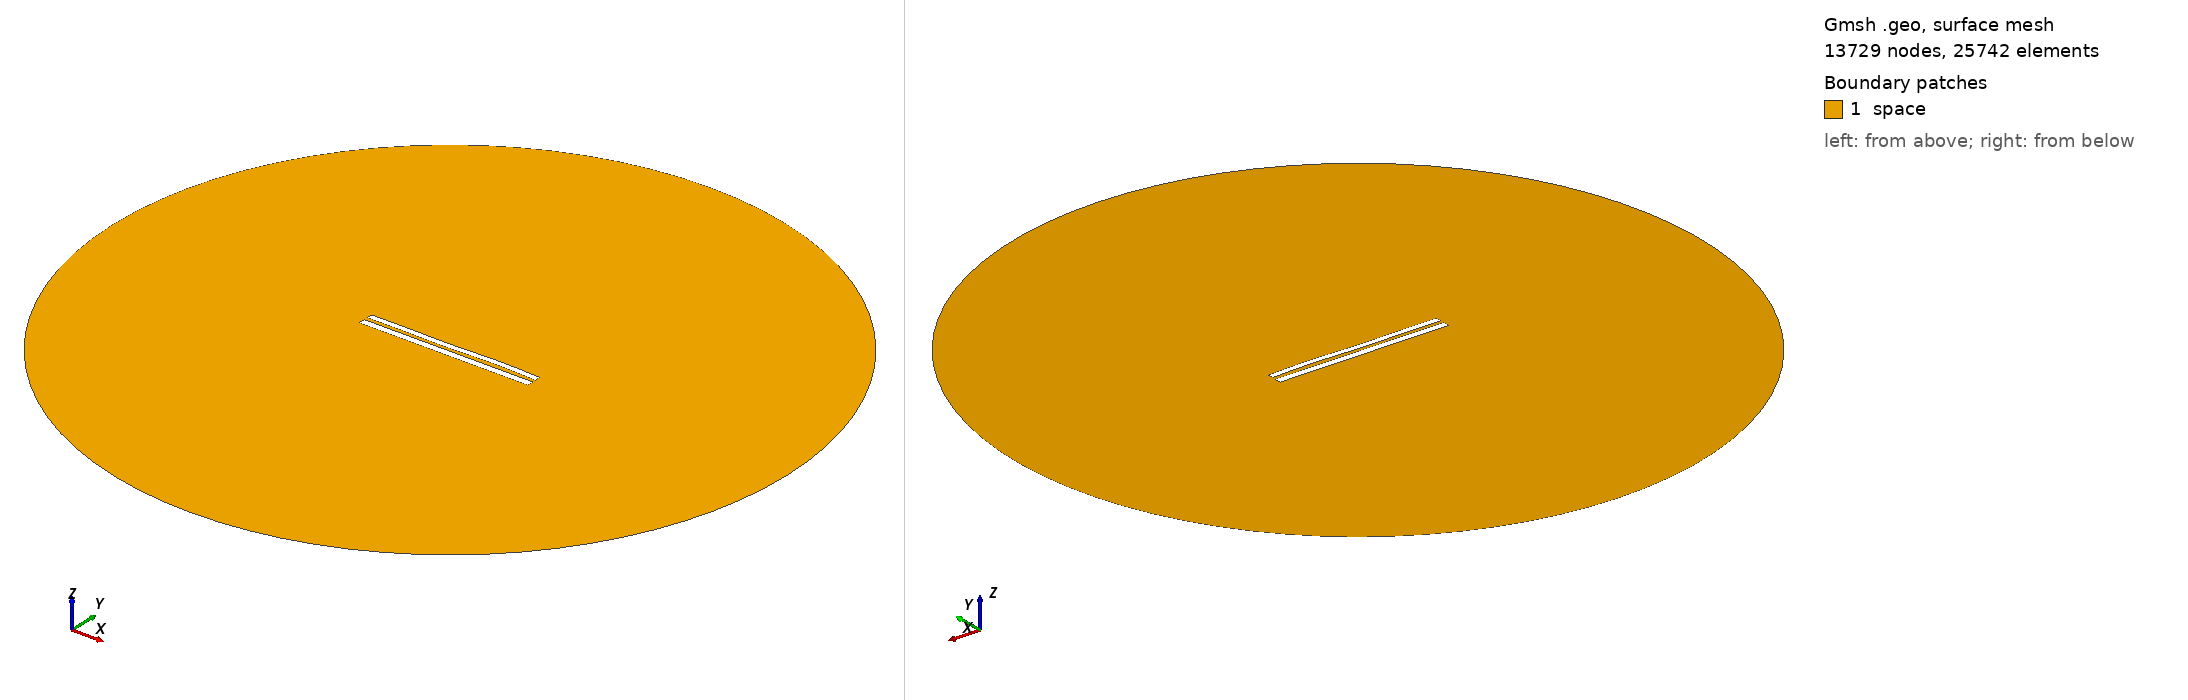

Gmsh geometry script, surface-meshed: 13729 nodes, 25742 surface elements. Boundary patches (legend numbers): 1 space. Left view from above one corner, right view from below the opposite corner. Legend entries are the model's physical surfaces. The drawing asked Gmsh for element sizes between 1% and 20% of the model's largest extent; the script's own settings can give other sizes.

=== 8055.geo (drawn) ===
//---------------------------------------
// Geometry kernel
//---------------------------------------

SetFactory("OpenCASCADE");



//---------------------------------------
// Parameters of the geometry
//---------------------------------------

// Overetch of the upper plate
overetch = 0.25;

// Distance between the plates
distance = 2.0;

// Discretization over the x axis (for the deformation)
nx = 50; 

// Length of the plate
L = 100 - overetch; 

// Number of modes
n = 4; 

// 1st mode coefficient
coeff(1) = 0.15;
beta(1) = 0.596864 * 3.1415926535 / L;

// 2nd mode coefficient
coeff(2) = 0.0;
beta(2) = 1.49418 * 3.1415926535 / L;

// 3rd mode coefficient
coeff(3) = -0.15;
beta(3) = 2.50025 * 3.1415926535 / L;

// 4th mode coefficient
coeff(4) = 0.15;
beta(4) = 3.49999 * 3.1415926535 / L;



//---------------------------------------
// Upper plate (deformed rectangle)
//---------------------------------------

// Coordiantes of the upper plate
xmin = -50;
xmax = 50 - overetch;

// Height of the upper plate
yheight = 4 - 2 * overetch;

// Indexes of the points
UpperID[] = {};
LowerID[] = {};
LeftID[] = {};
RightID[] = {};

// Point index
p = 1;

// Horizontal edges
For i In {1:nx}
    x = xmin + (i-1)*(xmax - xmin)/(nx-1);

    y_bottom = distance / 2 + overetch;
    For j In {1:n}
        C = (Cosh(beta(j)*L) + Cos(beta(j)*L)) / (Sinh(beta(j)*L) + Sin(beta(j)*L));
        y_bottom  = y_bottom + coeff(j) * (Cosh(beta(j)*(x+50)) - Cos(beta(j)*(x+50)) - C * (Sinh(beta(j)*(x+50)) - Sin(beta(j)*(x+50))));
    EndFor

    y_top = y_bottom + yheight;

    Point(p) = {x, y_top, 0, 1.0};
    UpperID[i] = p;
    p = p + 1;

    Point(p) = {x, y_bottom, 0, 1.0};
    LowerID[i] = p;
    p = p + 1;
EndFor

// Create point lists
UpperPts[] = {}; LowerPts[] = {};
For i In {1:nx}
  UpperPts[] += {UpperID[i]};
  LowerPts[] += {LowerID[i]};
EndFor

// Build splines
Spline(1) = {UpperPts[]};
Spline(2) = {LowerPts[]};
Line(3) = {LowerPts[nx-1], UpperPts[nx-1]};
Line(4) = {LowerPts[0], UpperPts[0]};

// Build the plane surface
Curve Loop(1) = {2, 3, -1, -4};
Plane Surface(1) = {1};



//---------------------------------------
// Lower plate (rectangle)
//---------------------------------------

// Vertices
Point(1001) = {-50, -1, 0, 1.0};
Point(1002) = { 50, -1, 0, 1.0};
Point(1003) = { 50,  -5, 0, 1.0};
Point(1004) = {-50,  -5, 0, 1.0};

// Edges
Line(5) = {1001, 1002};
Line(6) = {1002, 1003};
Line(7) = {1003, 1004};
Line(8) = {1004, 1001};

// Plane surface
Line Loop(2) = {5, 6, 7, 8};
Plane Surface(2) = {2}; 



//---------------------------------------
// Outer (fictious) boundary
//---------------------------------------

// Points
Point(1005) = {0, 0, 0};       // Center
Point(1006) = {200, 0, 0};     // Start point
Point(1007) = {0, 200, 0};     // 90 degrees
Point(1008) = {-200, 0, 0};    // 180 degrees
Point(1009) = {0, -200, 0};    // 270 degrees

// Circle arcs (each needs start, center, end)
Circle(9) = {1006, 1005, 1007};
Circle(10) = {1007, 1005, 1008};
Circle(11) = {1008, 1005, 1009};
Circle(12) = {1009, 1005, 1006};

// Plane surface for the entire domain
Curve Loop(3) = {9, 10, 11, 12};
Surface(3) = {3};

// Subtract the plates from the whole domain to obtain the actual domain where we want to solve the equations
BooleanDifference{ Surface{3}; Delete; }{ Surface{1}; Surface{2}; Delete; }




//---------------------------------------
// Transfinite Lines/Curves
//---------------------------------------

// Set the number of points on the boundaries
r = 7;

// Plates
Transfinite Curve {1, 2} = 50*r Using Progression 1;
Transfinite Curve {3, 4} = 2*r Using Progression 1;
Transfinite Line {5, 7} = 50*r Using Progression 1;
Transfinite Line {6, 8} = 2*r Using Progression 1;

// Outer boundary
Transfinite Line {9, 10, 11, 12} = 20 Using Progression 1;



//---------------------------------------
// Physical groups
//---------------------------------------                

// Physical curves (boundaries)
Physical Line("force_segment", 10) = {2};
Physical Line("upper_plate", 11) = {1, 3, 4};
Physical Line("lower_plate", 12) = {5, 6, 7, 8};
Physical Line("boundary", 20) = {9, 10, 11, 12};

// Physical Surfaces
Physical Surface("space", 30) = {3};



//---------------------------------------
// 6. Generate the Mesh
//---------------------------------------

// 2D mesh generation
Mesh 2;
